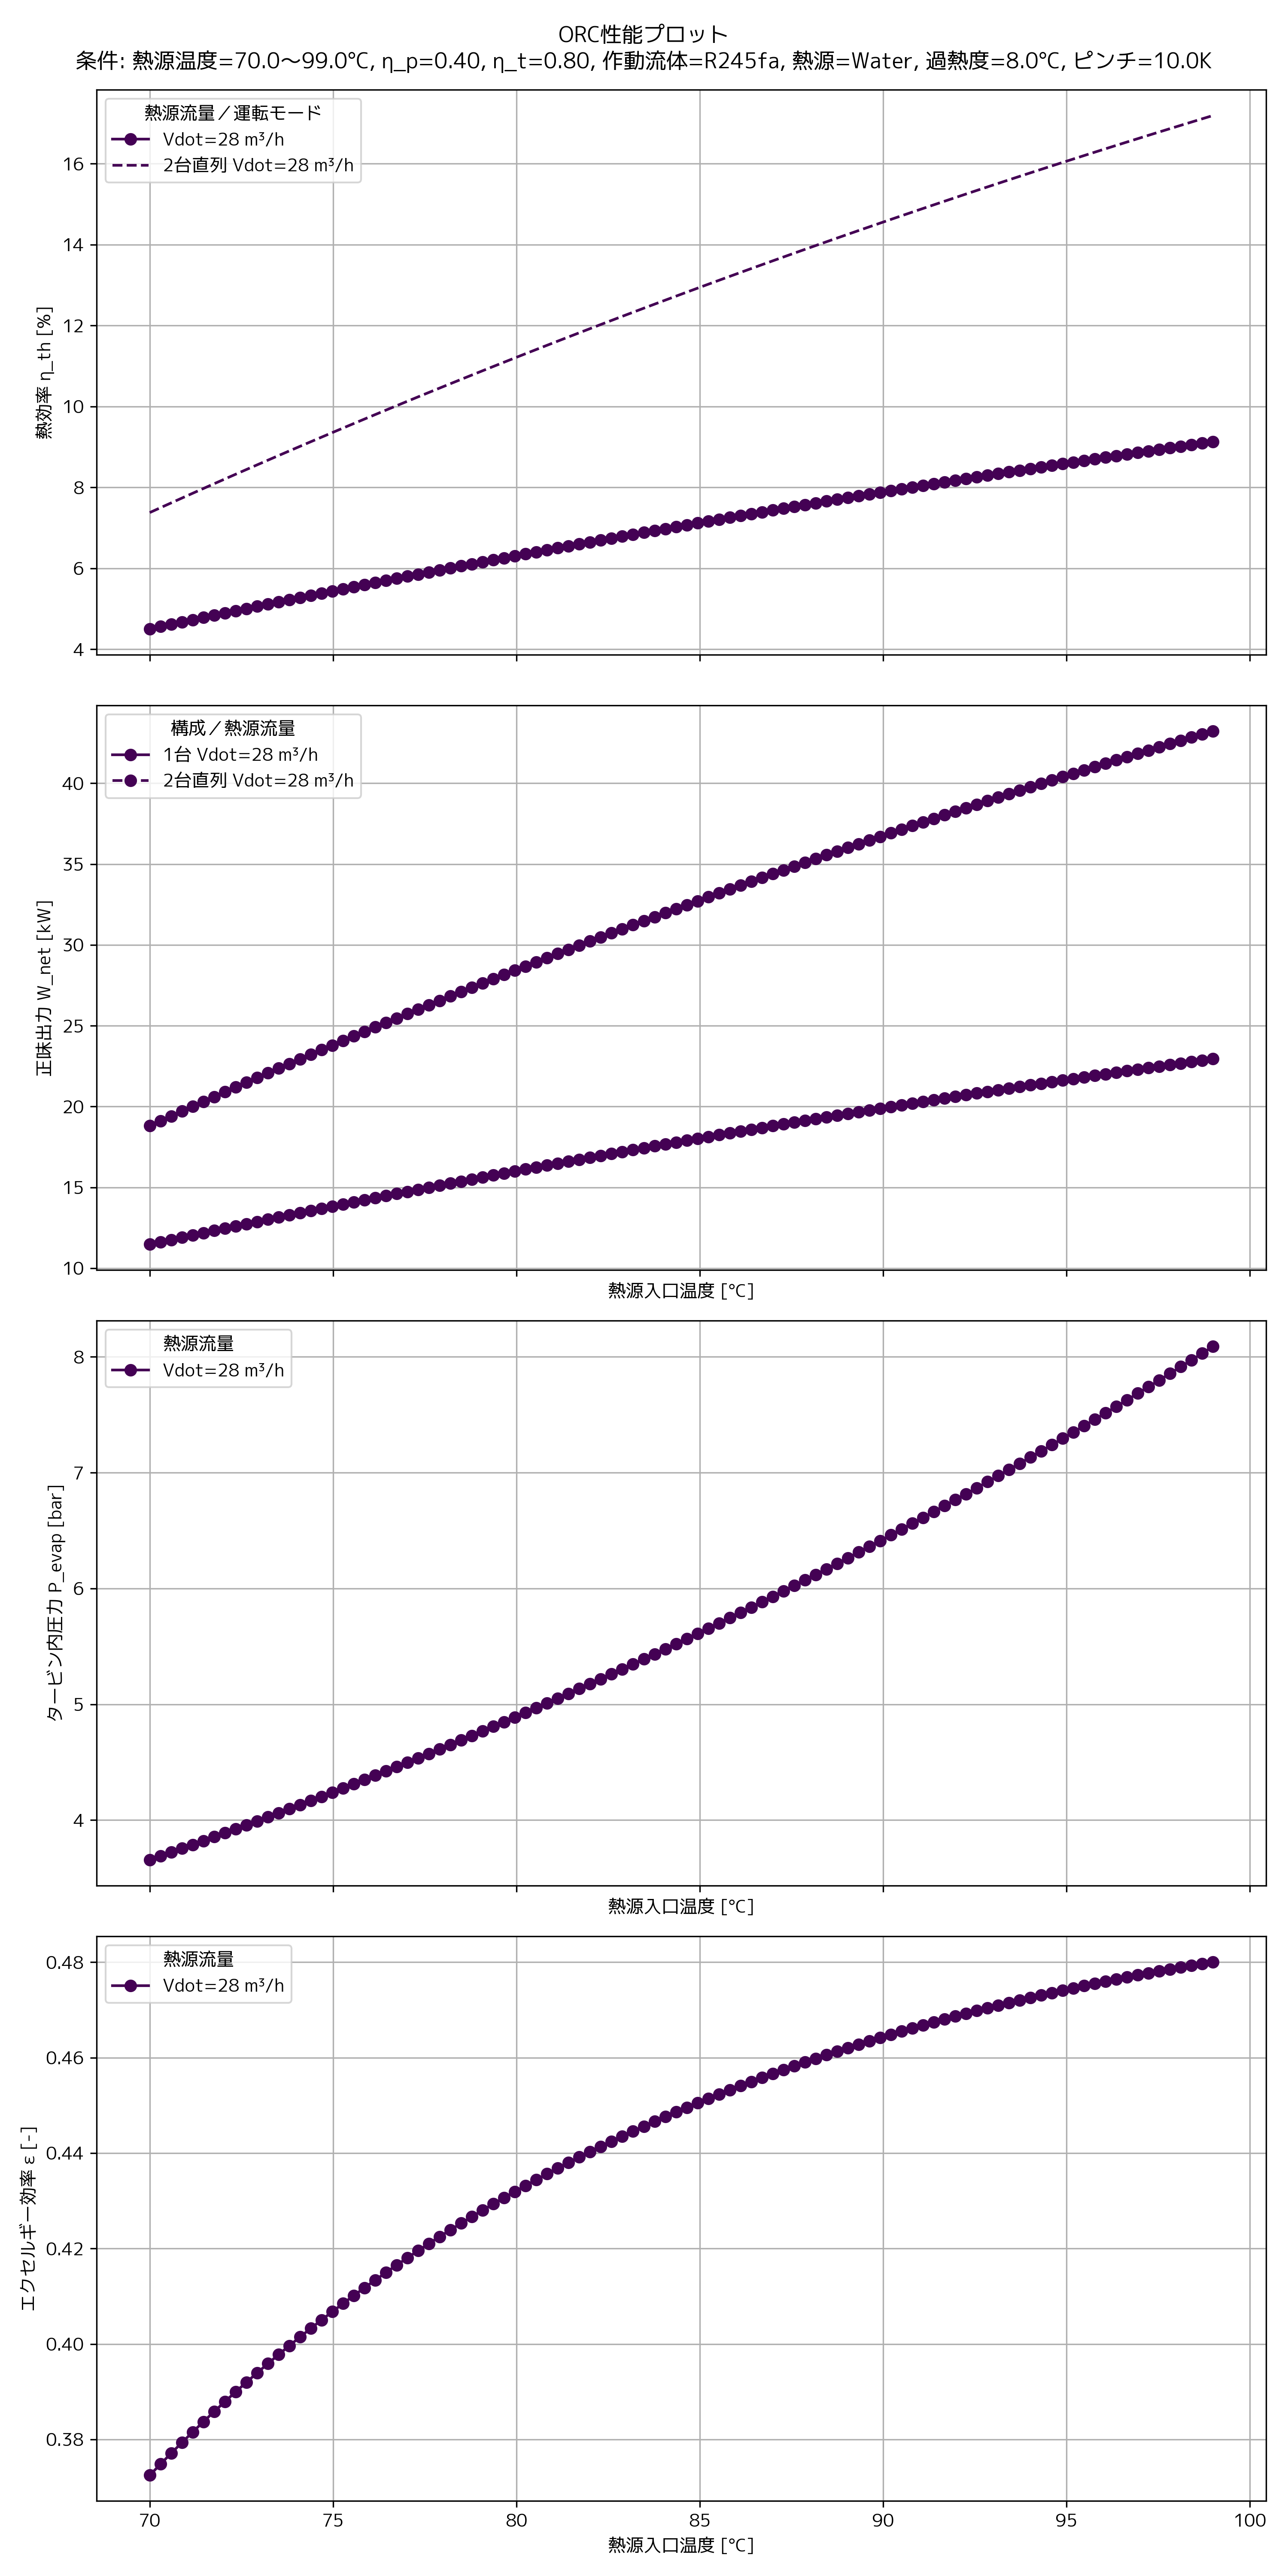

Data behind this chart, as committed beside it:
W_net [kW], Q_in [kW], Q_out [kW], η_th [-], ε_ex [-], m_orc [kg/s], T_htf_in [°C], T_htf_out [°C], Vdot_htf [m3/s], P_evap [bar], T_turb_in [°C], E_dest_Pump [kW], E_dest_Evaporator [kW], E_dest_Turbine [kW], E_dest_Condenser [kW], E_dest_Total [kW], Evap_dT_lm [K]
11.48, 254.9, -243.4, 0.04503, 0.3725, 1.216, 70.0, 62.0, 0.007778, 3.658, 60.0, 0.2371, 10.5, 2.788, -4.979, 8.548, 18.18
11.62, 254.9, -243.3, 0.0456, 0.3748, 1.214, 70.29, 62.29, 0.007778, 3.69, 60.29, 0.2412, 10.51, 2.823, -5.005, 8.568, 18.29
11.76, 254.9, -243.1, 0.04616, 0.3771, 1.213, 70.59, 62.59, 0.007778, 3.723, 60.59, 0.2453, 10.52, 2.857, -5.031, 8.588, 18.39
11.91, 254.8, -242.9, 0.04672, 0.3793, 1.211, 70.88, 62.88, 0.007778, 3.756, 60.88, 0.2495, 10.53, 2.891, -5.057, 8.609, 18.49
12.05, 254.8, -242.7, 0.04728, 0.3815, 1.21, 71.17, 63.17, 0.007778, 3.789, 61.17, 0.2536, 10.53, 2.925, -5.083, 8.63, 18.59
12.19, 254.8, -242.6, 0.04784, 0.3837, 1.209, 71.46, 63.46, 0.007778, 3.822, 61.46, 0.2578, 10.54, 2.959, -5.109, 8.651, 18.7
12.33, 254.7, -242.4, 0.04839, 0.3858, 1.207, 71.76, 63.76, 0.007778, 3.855, 61.76, 0.262, 10.55, 2.993, -5.135, 8.673, 18.8
12.47, 254.7, -242.2, 0.04894, 0.3879, 1.206, 72.05, 64.05, 0.007778, 3.889, 62.05, 0.2662, 10.56, 3.027, -5.161, 8.694, 18.9
12.6, 254.7, -242, 0.04949, 0.39, 1.204, 72.34, 64.34, 0.007778, 3.923, 62.34, 0.2705, 10.57, 3.06, -5.187, 8.716, 19
12.74, 254.6, -241.9, 0.05004, 0.392, 1.203, 72.64, 64.64, 0.007778, 3.957, 62.64, 0.2747, 10.58, 3.093, -5.213, 8.738, 19.1
12.88, 254.6, -241.7, 0.05059, 0.3939, 1.202, 72.93, 64.93, 0.007778, 3.992, 62.93, 0.279, 10.59, 3.126, -5.239, 8.761, 19.2
13.02, 254.6, -241.5, 0.05113, 0.3959, 1.2, 73.22, 65.22, 0.007778, 4.026, 63.22, 0.2833, 10.6, 3.159, -5.264, 8.783, 19.3
13.15, 254.5, -241.4, 0.05167, 0.3978, 1.199, 73.52, 65.52, 0.007778, 4.061, 63.52, 0.2876, 10.62, 3.192, -5.29, 8.806, 19.4
13.29, 254.5, -241.2, 0.05221, 0.3996, 1.198, 73.81, 65.81, 0.007778, 4.096, 63.81, 0.2919, 10.63, 3.225, -5.316, 8.829, 19.5
13.42, 254.5, -241, 0.05275, 0.4015, 1.196, 74.1, 66.1, 0.007778, 4.132, 64.1, 0.2963, 10.64, 3.257, -5.341, 8.852, 19.6
13.56, 254.4, -240.9, 0.05329, 0.4033, 1.195, 74.39, 66.39, 0.007778, 4.167, 64.39, 0.3007, 10.65, 3.29, -5.367, 8.876, 19.7
13.69, 254.4, -240.7, 0.05382, 0.405, 1.194, 74.69, 66.69, 0.007778, 4.203, 64.69, 0.3051, 10.66, 3.322, -5.392, 8.899, 19.8
13.82, 254.3, -240.5, 0.05435, 0.4068, 1.192, 74.98, 66.98, 0.007778, 4.239, 64.98, 0.3095, 10.68, 3.354, -5.418, 8.923, 19.9
13.96, 254.3, -240.4, 0.05488, 0.4085, 1.191, 75.27, 67.27, 0.007778, 4.275, 65.27, 0.314, 10.69, 3.386, -5.443, 8.947, 20
14.09, 254.3, -240.2, 0.0554, 0.4101, 1.19, 75.57, 67.57, 0.007778, 4.312, 65.57, 0.3184, 10.7, 3.418, -5.469, 8.972, 20.1
14.22, 254.2, -240, 0.05593, 0.4118, 1.188, 75.86, 67.86, 0.007778, 4.349, 65.86, 0.3229, 10.72, 3.45, -5.494, 8.996, 20.2
14.35, 254.2, -239.9, 0.05645, 0.4134, 1.187, 76.15, 68.15, 0.007778, 4.386, 66.15, 0.3274, 10.73, 3.481, -5.52, 9.021, 20.3
14.48, 254.2, -239.7, 0.05697, 0.415, 1.186, 76.44, 68.44, 0.007778, 4.423, 66.44, 0.3319, 10.75, 3.513, -5.545, 9.046, 20.4
14.61, 254.1, -239.5, 0.05749, 0.4165, 1.184, 76.74, 68.74, 0.007778, 4.46, 66.74, 0.3365, 10.76, 3.544, -5.57, 9.071, 20.49
14.74, 254.1, -239.4, 0.058, 0.4181, 1.183, 77.03, 69.03, 0.007778, 4.498, 67.03, 0.3411, 10.78, 3.575, -5.596, 9.096, 20.59
14.87, 254.1, -239.2, 0.05852, 0.4196, 1.182, 77.32, 69.32, 0.007778, 4.536, 67.32, 0.3457, 10.79, 3.606, -5.621, 9.122, 20.69
15, 254, -239, 0.05903, 0.421, 1.18, 77.62, 69.62, 0.007778, 4.574, 67.62, 0.3503, 10.81, 3.637, -5.646, 9.147, 20.79
15.12, 254, -238.9, 0.05954, 0.4225, 1.179, 77.91, 69.91, 0.007778, 4.613, 67.91, 0.3549, 10.82, 3.667, -5.671, 9.173, 20.88
15.25, 254, -238.7, 0.06005, 0.4239, 1.178, 78.2, 70.2, 0.007778, 4.651, 68.2, 0.3596, 10.84, 3.698, -5.696, 9.2, 20.98
15.38, 253.9, -238.6, 0.06055, 0.4253, 1.176, 78.49, 70.49, 0.007778, 4.69, 68.49, 0.3642, 10.85, 3.728, -5.721, 9.226, 21.08
15.5, 253.9, -238.4, 0.06106, 0.4267, 1.175, 78.79, 70.79, 0.007778, 4.729, 68.79, 0.3689, 10.87, 3.759, -5.746, 9.252, 21.17
15.63, 253.9, -238.2, 0.06156, 0.428, 1.174, 79.08, 71.08, 0.007778, 4.769, 69.08, 0.3737, 10.89, 3.789, -5.771, 9.279, 21.27
15.75, 253.8, -238.1, 0.06206, 0.4294, 1.172, 79.37, 71.37, 0.007778, 4.808, 69.37, 0.3784, 10.9, 3.819, -5.796, 9.306, 21.36
15.88, 253.8, -237.9, 0.06255, 0.4307, 1.171, 79.67, 71.67, 0.007778, 4.848, 69.67, 0.3832, 10.92, 3.849, -5.821, 9.333, 21.46
16, 253.8, -237.8, 0.06305, 0.4319, 1.17, 79.96, 71.96, 0.007778, 4.889, 69.96, 0.388, 10.94, 3.878, -5.846, 9.361, 21.56
16.12, 253.7, -237.6, 0.06354, 0.4332, 1.169, 80.25, 72.25, 0.007778, 4.929, 70.25, 0.3928, 10.96, 3.908, -5.87, 9.388, 21.65
16.25, 253.7, -237.5, 0.06403, 0.4344, 1.167, 80.55, 72.55, 0.007778, 4.97, 70.55, 0.3976, 10.98, 3.938, -5.895, 9.416, 21.75
16.37, 253.7, -237.3, 0.06452, 0.4356, 1.166, 80.84, 72.84, 0.007778, 5.011, 70.84, 0.4025, 10.99, 3.967, -5.92, 9.444, 21.84
16.49, 253.6, -237.1, 0.06501, 0.4368, 1.165, 81.13, 73.13, 0.007778, 5.052, 71.13, 0.4074, 11.01, 3.996, -5.944, 9.472, 21.94
16.61, 253.6, -237, 0.0655, 0.438, 1.164, 81.42, 73.42, 0.007778, 5.093, 71.42, 0.4123, 11.03, 4.025, -5.969, 9.5, 22.03
16.73, 253.6, -236.8, 0.06598, 0.4391, 1.162, 81.72, 73.72, 0.007778, 5.135, 71.72, 0.4172, 11.05, 4.054, -5.994, 9.529, 22.13
16.85, 253.5, -236.7, 0.06646, 0.4403, 1.161, 82.01, 74.01, 0.007778, 5.177, 72.01, 0.4221, 11.07, 4.083, -6.018, 9.558, 22.22
16.97, 253.5, -236.5, 0.06694, 0.4414, 1.16, 82.3, 74.3, 0.007778, 5.219, 72.3, 0.4271, 11.09, 4.112, -6.042, 9.587, 22.31
17.09, 253.5, -236.4, 0.06742, 0.4425, 1.158, 82.6, 74.6, 0.007778, 5.262, 72.6, 0.4321, 11.11, 4.14, -6.067, 9.616, 22.41
17.21, 253.4, -236.2, 0.0679, 0.4435, 1.157, 82.89, 74.89, 0.007778, 5.304, 72.89, 0.4371, 11.13, 4.169, -6.091, 9.645, 22.5
17.32, 253.4, -236.1, 0.06837, 0.4446, 1.156, 83.18, 75.18, 0.007778, 5.347, 73.18, 0.4421, 11.15, 4.197, -6.115, 9.674, 22.6
17.44, 253.4, -235.9, 0.06884, 0.4456, 1.155, 83.47, 75.47, 0.007778, 5.391, 73.47, 0.4472, 11.17, 4.225, -6.14, 9.704, 22.69
17.56, 253.3, -235.8, 0.06931, 0.4466, 1.153, 83.77, 75.77, 0.007778, 5.434, 73.77, 0.4523, 11.19, 4.253, -6.164, 9.734, 22.78
17.67, 253.3, -235.6, 0.06978, 0.4476, 1.152, 84.06, 76.06, 0.007778, 5.478, 74.06, 0.4574, 11.21, 4.281, -6.188, 9.764, 22.88
17.79, 253.3, -235.5, 0.07025, 0.4486, 1.151, 84.35, 76.35, 0.007778, 5.522, 74.35, 0.4625, 11.23, 4.309, -6.212, 9.794, 22.97
17.9, 253.2, -235.3, 0.07071, 0.4496, 1.15, 84.65, 76.65, 0.007778, 5.566, 74.65, 0.4677, 11.26, 4.337, -6.236, 9.825, 23.06
18.02, 253.2, -235.2, 0.07117, 0.4505, 1.149, 84.94, 76.94, 0.007778, 5.611, 74.94, 0.4729, 11.28, 4.364, -6.26, 9.855, 23.15
18.13, 253.1, -235, 0.07163, 0.4514, 1.147, 85.23, 77.23, 0.007778, 5.656, 75.23, 0.4781, 11.3, 4.392, -6.284, 9.886, 23.25
18.25, 253.1, -234.9, 0.07209, 0.4523, 1.146, 85.53, 77.53, 0.007778, 5.701, 75.53, 0.4833, 11.32, 4.419, -6.308, 9.917, 23.34
18.36, 253.1, -234.7, 0.07255, 0.4532, 1.145, 85.82, 77.82, 0.007778, 5.746, 75.82, 0.4885, 11.35, 4.446, -6.332, 9.948, 23.43
18.47, 253, -234.6, 0.073, 0.4541, 1.144, 86.11, 78.11, 0.007778, 5.792, 76.11, 0.4938, 11.37, 4.473, -6.356, 9.98, 23.52
18.58, 253, -234.4, 0.07346, 0.455, 1.142, 86.4, 78.4, 0.007778, 5.838, 76.4, 0.4991, 11.39, 4.5, -6.38, 10.01, 23.61
18.7, 253, -234.3, 0.07391, 0.4558, 1.141, 86.7, 78.7, 0.007778, 5.884, 76.7, 0.5044, 11.41, 4.527, -6.403, 10.04, 23.71
18.81, 252.9, -234.1, 0.07436, 0.4567, 1.14, 86.99, 78.99, 0.007778, 5.931, 76.99, 0.5097, 11.44, 4.554, -6.427, 10.07, 23.8
18.92, 252.9, -234, 0.0748, 0.4575, 1.139, 87.28, 79.28, 0.007778, 5.978, 77.28, 0.5151, 11.46, 4.58, -6.45, 10.11, 23.89
... 40 more rows
